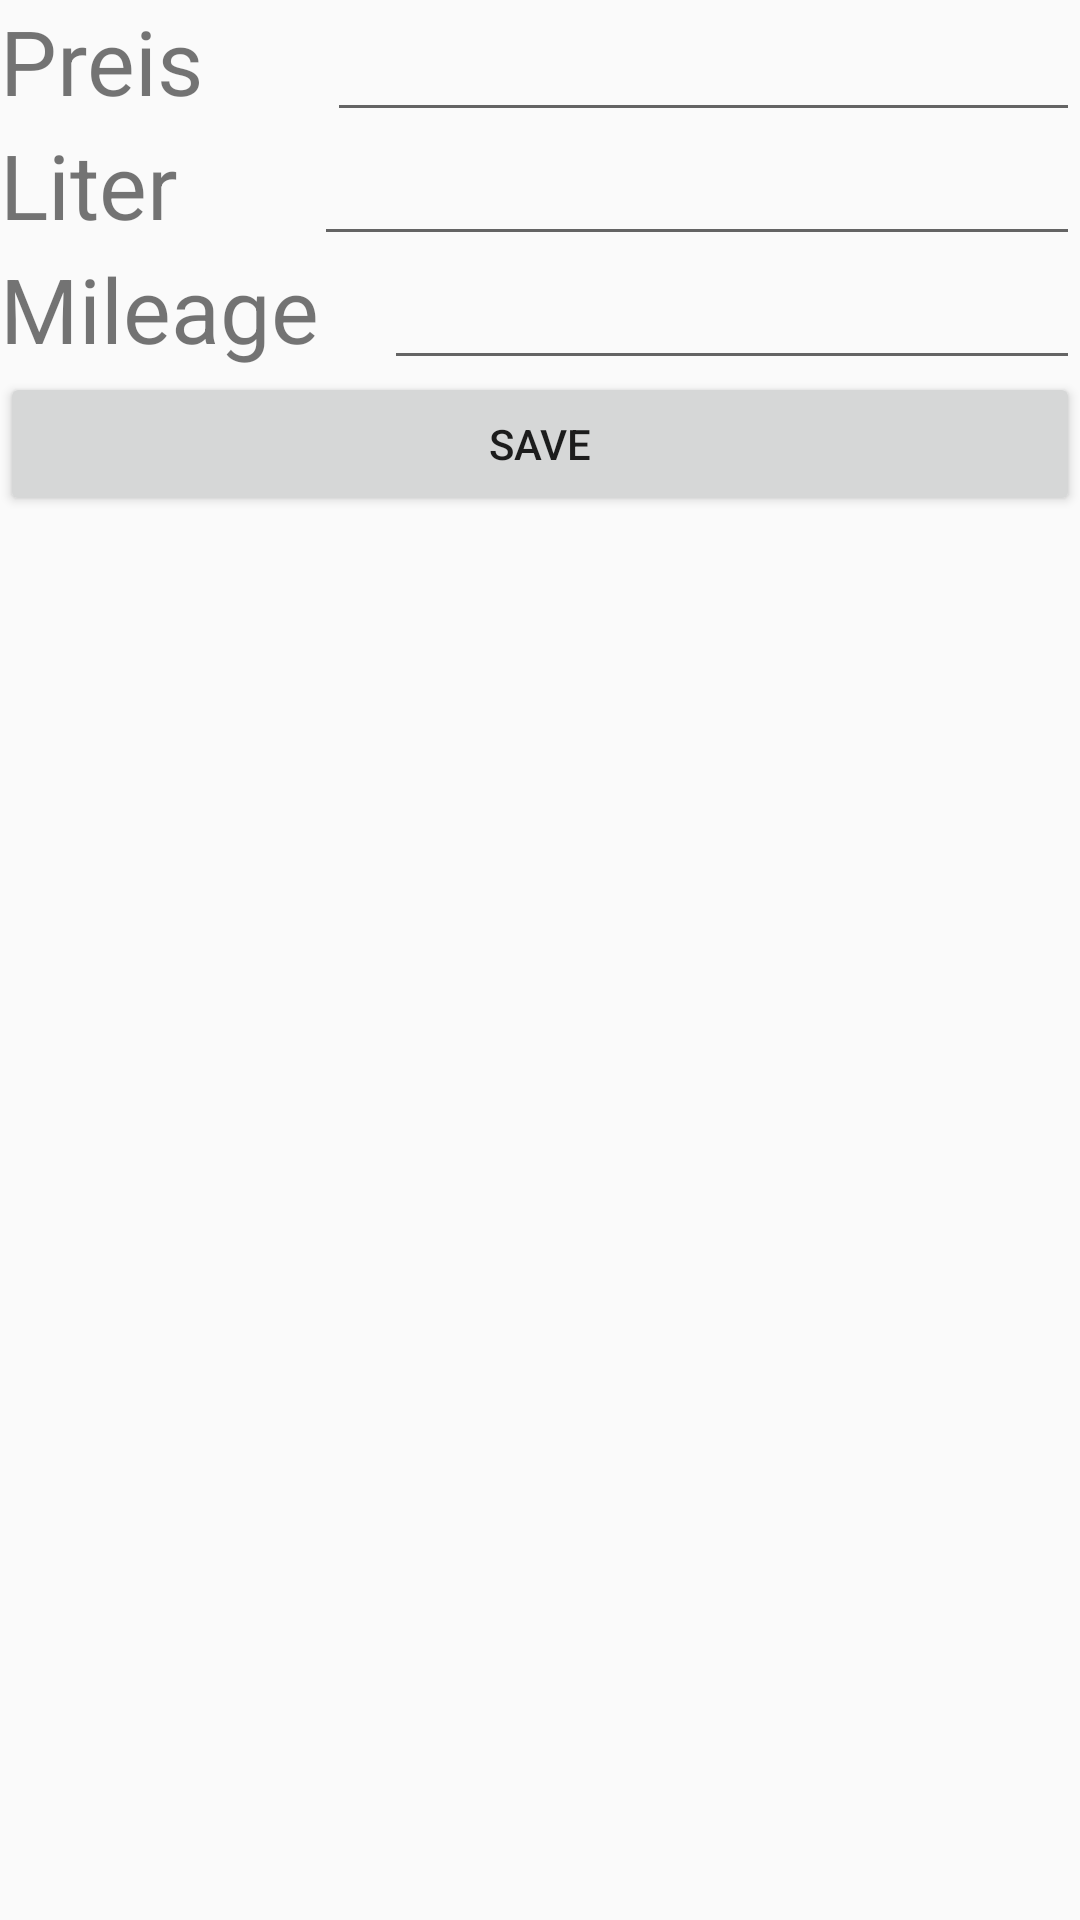

Layout XML and referenced resources for this Android screen:
<!-- AndroidManifest.xml: application theme Theme.AppCompat.Light.NoActionBar -->
<!-- res/layout/activity_add_refuel.xml -->
<?xml version="1.0" encoding="utf-8"?>
<FrameLayout xmlns:android="http://schemas.android.com/apk/res/android"
    xmlns:app="http://schemas.android.com/apk/res-auto"
    xmlns:tools="http://schemas.android.com/tools"
    android:layout_width="match_parent"
    android:layout_height="match_parent"
    tools:context=".Activity.ActivityAddRefuel">

    <LinearLayout
        android:layout_width="match_parent"
        android:layout_height="wrap_content"
        android:orientation="vertical">

        <LinearLayout
            android:layout_width="match_parent"
            android:layout_height="wrap_content"
            android:orientation="horizontal">

            <TextView
                android:id="@+id/textView"
                android:layout_width="wrap_content"
                android:layout_height="wrap_content"
                android:layout_weight="1"
                android:text="Preis"
                android:textSize="30sp" />

            <EditText
                android:id="@+id/activity_add_refuel_price"
                android:layout_width="wrap_content"
                android:layout_height="wrap_content"
                android:layout_weight="1"
                android:ems="10"
                android:inputType="number" />

        </LinearLayout>

        <LinearLayout
            android:layout_width="match_parent"
            android:layout_height="match_parent"
            android:layout_weight="1"
            android:orientation="horizontal">

            <TextView
                android:id="@+id/textView2"
                android:layout_width="wrap_content"
                android:layout_height="wrap_content"
                android:layout_weight="1"
                android:text="Liter"
                android:textSize="30sp" />

            <EditText
                android:id="@+id/activity_add_refuel_liter"
                android:layout_width="wrap_content"
                android:layout_height="wrap_content"
                android:layout_weight="1"
                android:ems="10"
                android:inputType="number" />
        </LinearLayout>

        <LinearLayout
            android:layout_width="match_parent"
            android:layout_height="wrap_content"
            android:orientation="horizontal">

            <TextView
                android:id="@+id/TextView3"
                android:layout_width="wrap_content"
                android:layout_height="wrap_content"
                android:layout_weight="1"
                android:text="Mileage"
                android:textSize="30sp" />

            <EditText
                android:id="@+id/activity_add_refuel_mileage"
                android:layout_width="wrap_content"
                android:layout_height="wrap_content"
                android:layout_weight="1"
                android:ems="10"
                android:inputType="number" />
        </LinearLayout>

        <Button
            android:id="@+id/activity_add_refuel_button_save"
            android:layout_width="match_parent"
            android:layout_height="wrap_content"
            android:text="SAVE" />
    </LinearLayout>

</FrameLayout>
<!-- resources referenced by this layout -->
<resources>

</resources>
